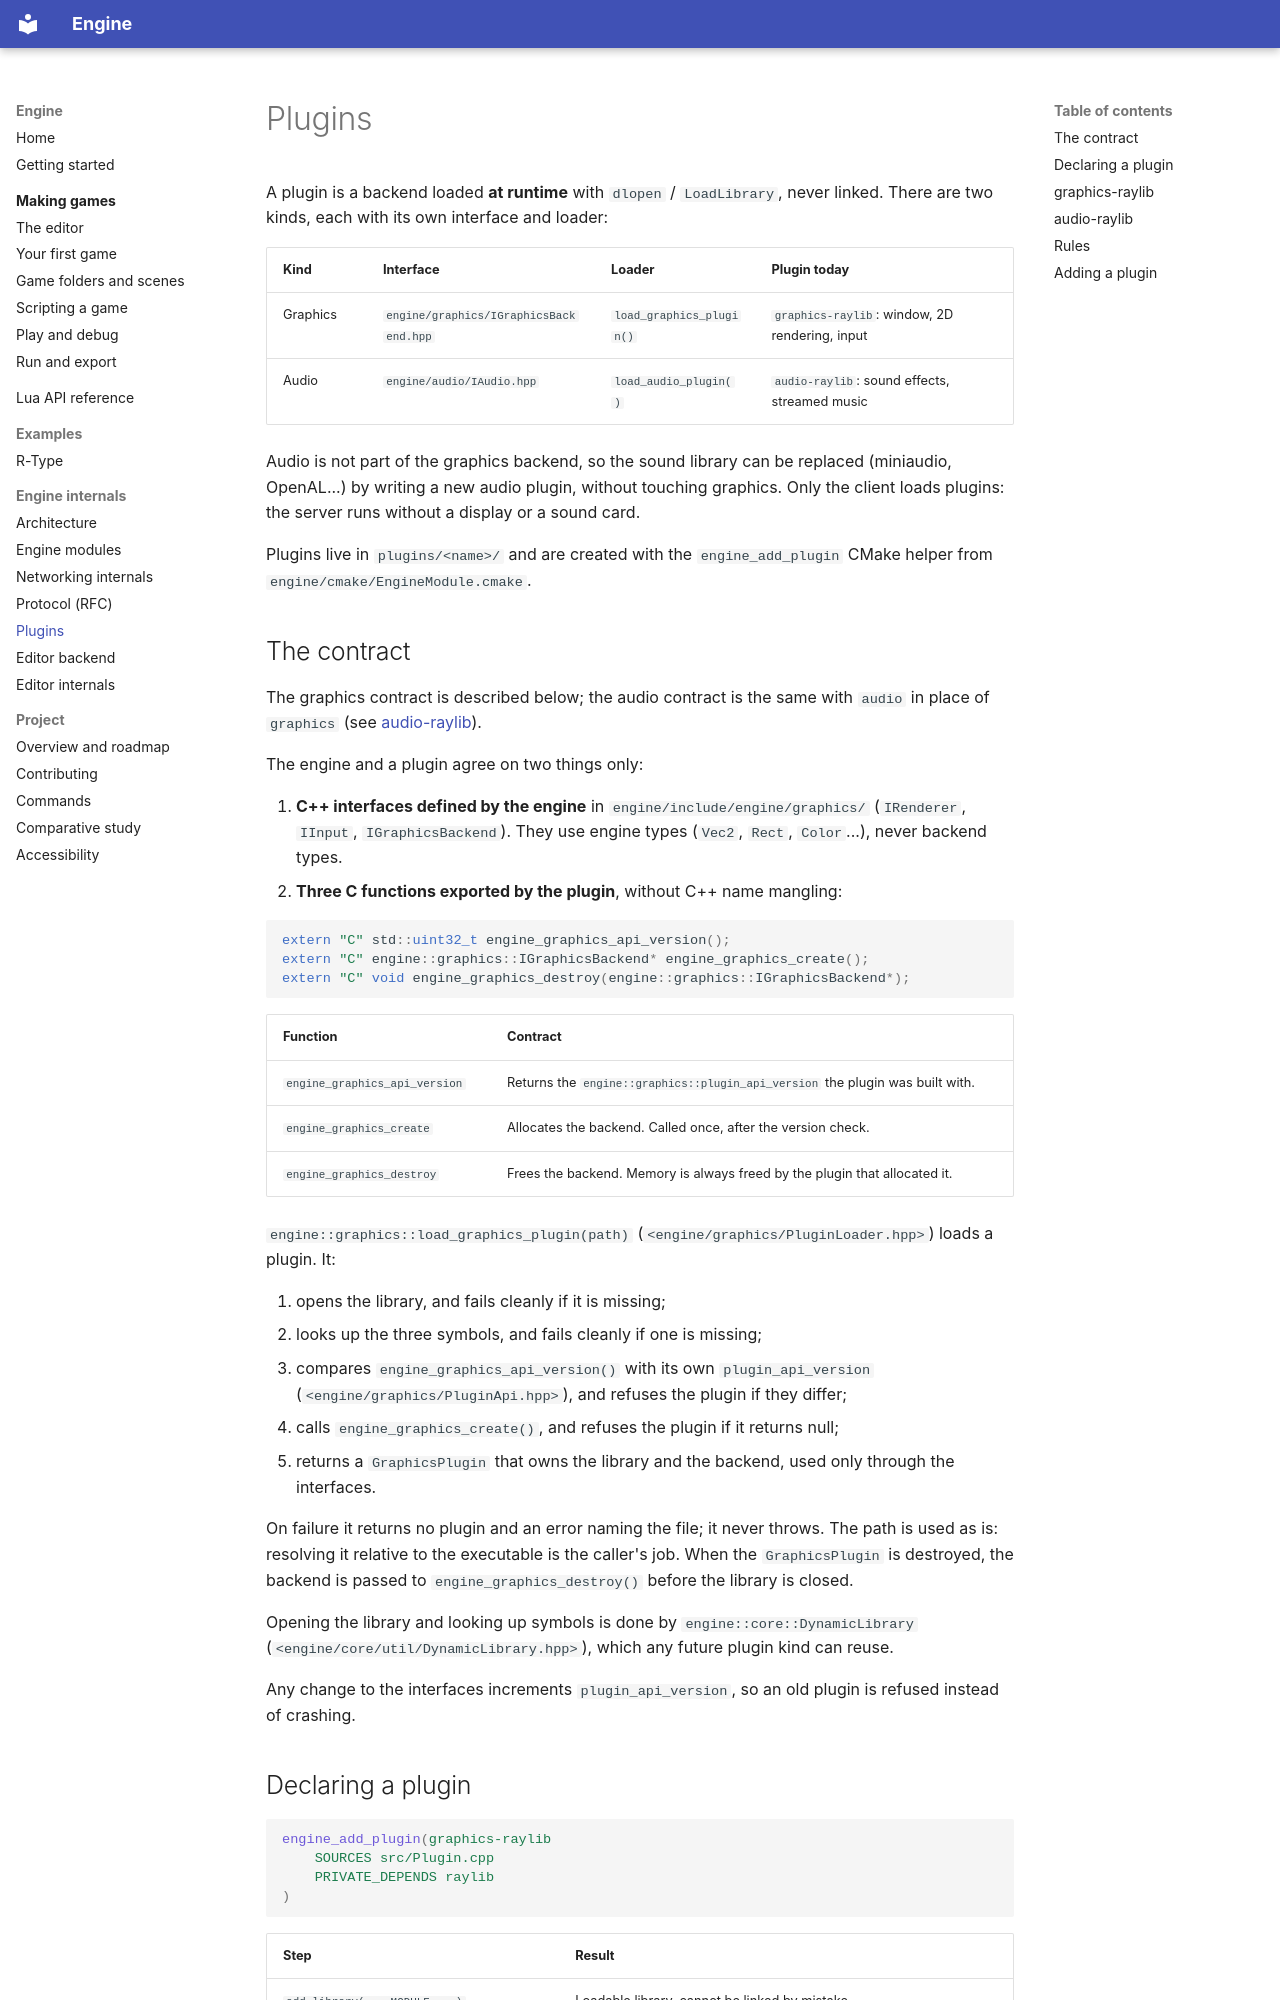

repository: Saitamadupauvre/RType · page: plugins/index.html · generator: mkdocs

# Plugins

A plugin is a backend loaded **at runtime** with `dlopen` / `LoadLibrary`,
never linked. There are two kinds, each with its own interface and loader:

| Kind | Interface | Loader | Plugin today |
|---|---|---|---|
| Graphics | `engine/graphics/IGraphicsBackend.hpp` | `load_graphics_plugin()` | `graphics-raylib`: window, 2D rendering, input |
| Audio | `engine/audio/IAudio.hpp` | `load_audio_plugin()` | `audio-raylib`: sound effects, streamed music |

Audio is not part of the graphics backend, so the sound library can be
replaced (miniaudio, OpenAL...) by writing a new audio plugin, without
touching graphics. Only the client loads plugins: the server runs without a
display or a sound card.

Plugins live in `plugins/<name>/` and are created with the `engine_add_plugin`
CMake helper from `engine/cmake/EngineModule.cmake`.

## The contract

The graphics contract is described below; the audio contract is the same with
`audio` in place of `graphics` (see [audio-raylib](#audio-raylib)).

The engine and a plugin agree on two things only:

1. **C++ interfaces defined by the engine** in
   `engine/include/engine/graphics/` (`IRenderer`, `IInput`,
   `IGraphicsBackend`). They use engine types (`Vec2`, `Rect`, `Color`...),
   never backend types.
2. **Three C functions exported by the plugin**, without C++ name mangling:

```cpp
extern "C" std::uint32_t engine_graphics_api_version();
extern "C" engine::graphics::IGraphicsBackend* engine_graphics_create();
extern "C" void engine_graphics_destroy(engine::graphics::IGraphicsBackend*);
```

| Function | Contract |
|---|---|
| `engine_graphics_api_version` | Returns the `engine::graphics::plugin_api_version` the plugin was built with. |
| `engine_graphics_create` | Allocates the backend. Called once, after the version check. |
| `engine_graphics_destroy` | Frees the backend. Memory is always freed by the plugin that allocated it. |

`engine::graphics::load_graphics_plugin(path)`
(`<engine/graphics/PluginLoader.hpp>`) loads a plugin. It:

1. opens the library, and fails cleanly if it is missing;
2. looks up the three symbols, and fails cleanly if one is missing;
3. compares `engine_graphics_api_version()` with its own
   `plugin_api_version` (`<engine/graphics/PluginApi.hpp>`), and refuses the
   plugin if they differ;
4. calls `engine_graphics_create()`, and refuses the plugin if it returns
   null;
5. returns a `GraphicsPlugin` that owns the library and the backend, used only
   through the interfaces.

On failure it returns no plugin and an error naming the file; it never throws.
The path is used as is: resolving it relative to the executable is the
caller's job. When the `GraphicsPlugin` is destroyed, the backend is passed to
`engine_graphics_destroy()` before the library is closed.

Opening the library and looking up symbols is done by
`engine::core::DynamicLibrary` (`<engine/core/util/DynamicLibrary.hpp>`), which any
future plugin kind can reuse.

Any change to the interfaces increments `plugin_api_version`, so an old plugin
is refused instead of crashing.
